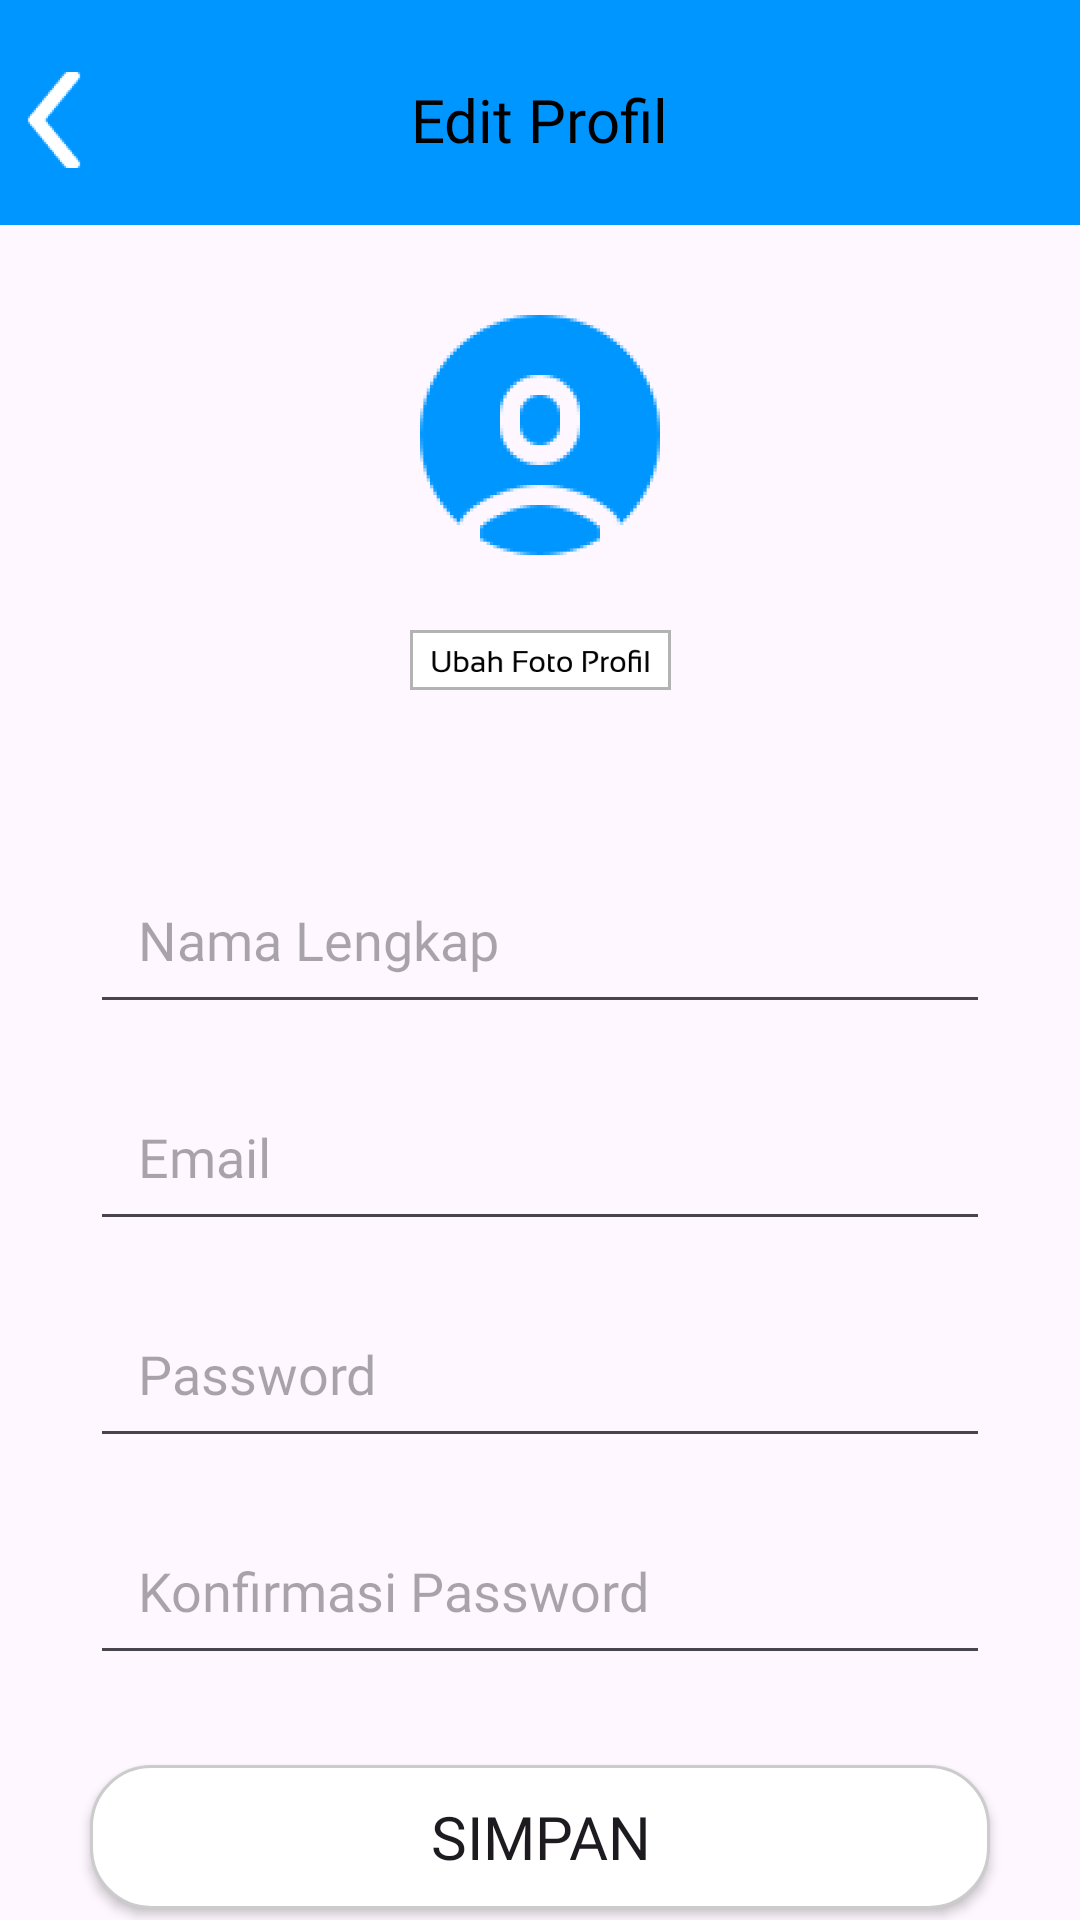

Write the Android layout XML for this screen, with the resource values it uses.
<!-- AndroidManifest.xml: application theme Theme.LangitAdventure -->
<!-- res/layout/activity_profile_edit.xml -->
<?xml version="1.0" encoding="utf-8"?>
<androidx.constraintlayout.widget.ConstraintLayout xmlns:android="http://schemas.android.com/apk/res/android"
    xmlns:app="http://schemas.android.com/apk/res-auto"
    xmlns:tools="http://schemas.android.com/tools"
    android:id="@+id/main"
    android:layout_width="match_parent"
    android:layout_height="match_parent"
    tools:context=".ProfileEditActivity">

    <LinearLayout
        android:id="@+id/linearLayoutTopBarProfileEdit"
        android:layout_width="match_parent"
        android:layout_height="wrap_content"
        android:orientation="horizontal"
        android:background="@color/mainblue"
        android:paddingTop="20dp"
        android:paddingBottom="15dp"
        app:layout_constraintTop_toTopOf="parent"
        app:layout_constraintStart_toStartOf="parent"
        app:layout_constraintEnd_toEndOf="parent">

        <ImageButton
            android:id="@+id/imageButtonBack"
            android:layout_width="40dp"
            android:layout_height="40dp"
            android:background="@drawable/back"/>

        <FrameLayout
            android:layout_width="0dp"
            android:layout_height="wrap_content"
            android:layout_weight="1"
            android:layout_gravity="center">

            <TextView
                android:layout_width="wrap_content"
                android:layout_height="wrap_content"
                android:gravity="center"
                android:textSize="20sp"
                android:fontFamily="@font/sansation_bold"
                android:layout_gravity="center"
                android:textColor="@color/black"
                android:text="Edit Profil"/>
        </FrameLayout>

        <View
            android:layout_width="40dp"
            android:layout_height="40dp"/>

    </LinearLayout>

    <com.google.android.material.imageview.ShapeableImageView
        android:id="@+id/imageViewProfilePicture"
        android:layout_width="100dp"
        android:layout_height="100dp"
        android:layout_marginTop="20dp"
        android:scaleType="centerCrop"
        app:layout_constraintTop_toBottomOf="@+id/linearLayoutTopBarProfileEdit"
        app:layout_constraintBottom_toTopOf="@+id/imageButtonEditProfilePicture"
        app:layout_constraintStart_toStartOf="parent"
        app:layout_constraintEnd_toEndOf="parent"
        android:background="@drawable/profile_picture"
        app:shapeAppearanceOverlay="@style/CircularImageView"/>
    
    <ImageButton
        android:id="@+id/imageButtonEditProfilePicture"
        android:layout_width="87dp"
        android:layout_height="20dp"
        android:layout_marginTop="15dp"
        app:layout_constraintTop_toBottomOf="@id/imageViewProfilePicture"
        app:layout_constraintStart_toStartOf="parent"
        app:layout_constraintEnd_toEndOf="parent"
        android:background="@drawable/ubah_foto_profil"/>

    <EditText
        android:id="@+id/editTextNamaLengkap"
        android:layout_width="300dp"
        android:layout_height="wrap_content"
        android:layout_marginTop="55dp"
        android:layout_marginBottom="16dp"
        android:hint="Nama Lengkap"
        android:padding="16dp"
        android:fontFamily="@font/sansation_regular"
        app:layout_constraintBottom_toTopOf="@id/editTextEmail"
        app:layout_constraintEnd_toEndOf="parent"
        app:layout_constraintStart_toStartOf="parent"
        app:layout_constraintTop_toBottomOf="@id/imageButtonEditProfilePicture" />

    <EditText
        android:id="@+id/editTextEmail"
        android:layout_width="300dp"
        android:layout_height="wrap_content"
        android:layout_marginBottom="16dp"
        android:hint="Email"
        android:inputType="textEmailAddress"
        android:padding="16dp"
        android:fontFamily="@font/sansation_regular"
        app:layout_constraintBottom_toTopOf="@id/editTextPassword"
        app:layout_constraintEnd_toEndOf="parent"
        app:layout_constraintStart_toStartOf="parent"
        app:layout_constraintTop_toBottomOf="@id/editTextNamaLengkap" />

    <EditText
        android:id="@+id/editTextPassword"
        android:layout_width="300dp"
        android:layout_height="wrap_content"
        android:layout_marginBottom="16dp"
        android:hint="Password"
        android:inputType="textPassword"
        android:padding="16dp"
        android:fontFamily="@font/sansation_regular"
        app:layout_constraintBottom_toTopOf="@id/editTextKonfirmasiPassword"
        app:layout_constraintEnd_toEndOf="parent"
        app:layout_constraintStart_toStartOf="parent"
        app:layout_constraintTop_toBottomOf="@id/editTextEmail" />

    <EditText
        android:id="@+id/editTextKonfirmasiPassword"
        android:layout_width="300dp"
        android:layout_height="wrap_content"
        android:layout_marginBottom="32dp"
        android:hint="Konfirmasi Password"
        android:inputType="textPassword"
        android:padding="16dp"
        android:fontFamily="@font/sansation_regular"
        app:layout_constraintBottom_toTopOf="@id/buttonSimpan"
        app:layout_constraintEnd_toEndOf="parent"
        app:layout_constraintStart_toStartOf="parent"
        app:layout_constraintTop_toBottomOf="@id/editTextPassword" />

    <Button
        android:id="@+id/buttonSimpan"
        android:layout_width="300dp"
        android:layout_height="wrap_content"
        android:layout_marginTop="30dp"
        android:layout_marginBottom="16dp"
        android:background="@drawable/oval"
        android:text="SIMPAN"
        android:textSize="20sp"
        android:fontFamily="@font/sansation_bold"
        app:layout_constraintEnd_toEndOf="parent"
        app:layout_constraintStart_toStartOf="parent"
        app:layout_constraintTop_toBottomOf="@id/editTextKonfirmasiPassword"/>

    <Button
        android:id="@+id/buttonCheckVerificationStatus"
        android:layout_width="300dp"
        android:layout_height="wrap_content"
        android:layout_marginTop="15dp"
        android:layout_marginBottom="16dp"
        android:background="@drawable/oval"
        android:text="Cek Status Verifikasi"
        android:textSize="20sp"
        android:fontFamily="@font/sansation_bold"
        app:layout_constraintEnd_toEndOf="parent"
        app:layout_constraintStart_toStartOf="parent"
        app:layout_constraintTop_toBottomOf="@id/buttonSimpan"/>
</androidx.constraintlayout.widget.ConstraintLayout>
<!-- resources referenced by this layout -->
<resources>
  <color name="black">#FF000000</color>
  <color name="mainblue">#0096FF</color>
  <!-- drawable back: png bitmap (drawable, 2685 bytes) -->
  <!-- drawable oval (drawable) -->
  <?xml version="1.0" encoding="utf-8"?>
  <shape xmlns:android="http://schemas.android.com/apk/res/android"
      android:shape="rectangle">
      <corners android:radius="20dp"/>
      <solid android:color="@color/white"/>
      <stroke android:width="1dp" android:color="#CCCCCC"/>
  
  </shape>
  <!-- drawable profile_picture: png bitmap (drawable, 10167 bytes) -->
  <!-- drawable ubah_foto_profil: png bitmap (drawable, 2831 bytes) -->
  <style name="Theme.LangitAdventure" parent="Base.Theme.LangitAdventure" />
  <color name="white">#FFFFFFFF</color>
  <style name="Base.Theme.LangitAdventure" parent="Theme.Material3.DayNight.NoActionBar">
          
           <item name="colorPrimary">@color/mainblue</item>
      </style>
</resources>
